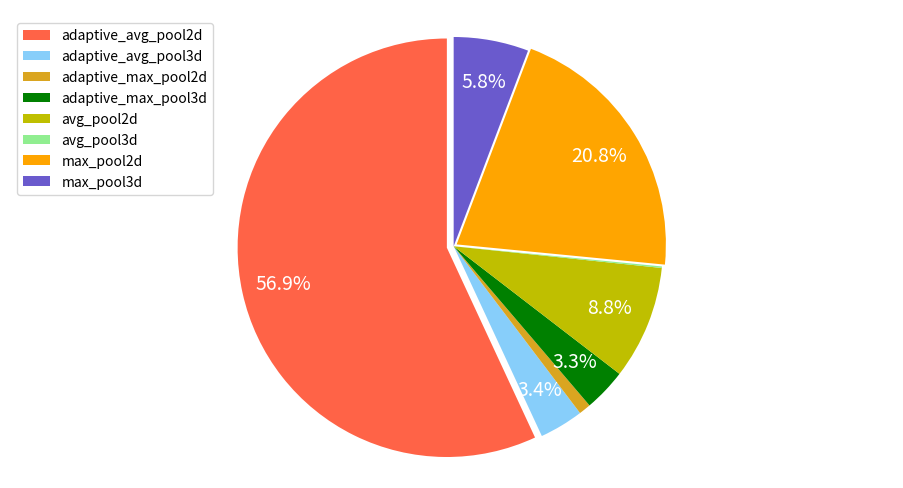

Write the Python code that produced this figure.

import matplotlib.pyplot as plt


def func_pie():
    def my_autopct(pct):
        return ('%.1f' % pct + '%') if pct > 2 else ''

    labels = ['adaptive_avg_pool2d', 'adaptive_avg_pool3d', 'adaptive_max_pool2d', 'adaptive_max_pool3d',
              'avg_pool2d', 'avg_pool3d', 'max_pool2d', 'max_pool3d']
    appear_in_network = [369, 12, 9, 2, 70, 4, 780, 22]
    call_times = [15097, 901, 245, 880, 2329, 31, 5506, 1533]
    explode = (0.01, 0, 0, 0, 0, 0 ,0.005,0)  # 元素凸出距离
    colors = ['tomato', 'lightskyblue', 'goldenrod', 'green', 'y', 'lightgreen', 'orange', 'slateblue']
    # 饼图绘制函数
    plt.figure(figsize=(11.4, 6))
    plt.pie(call_times, explode=explode, radius=0.3, labels=labels, colors=colors, \
            autopct=my_autopct, shadow=False, pctdistance=0.8, \
            startangle=90, textprops={'fontsize': 14, 'color': 'w'})
    # plt.title('abc')
    plt.axis('equal')
    plt.legend(loc=1)
    plt.legend()
    plt.savefig('pie.png', dpi=800)

func_pie()
